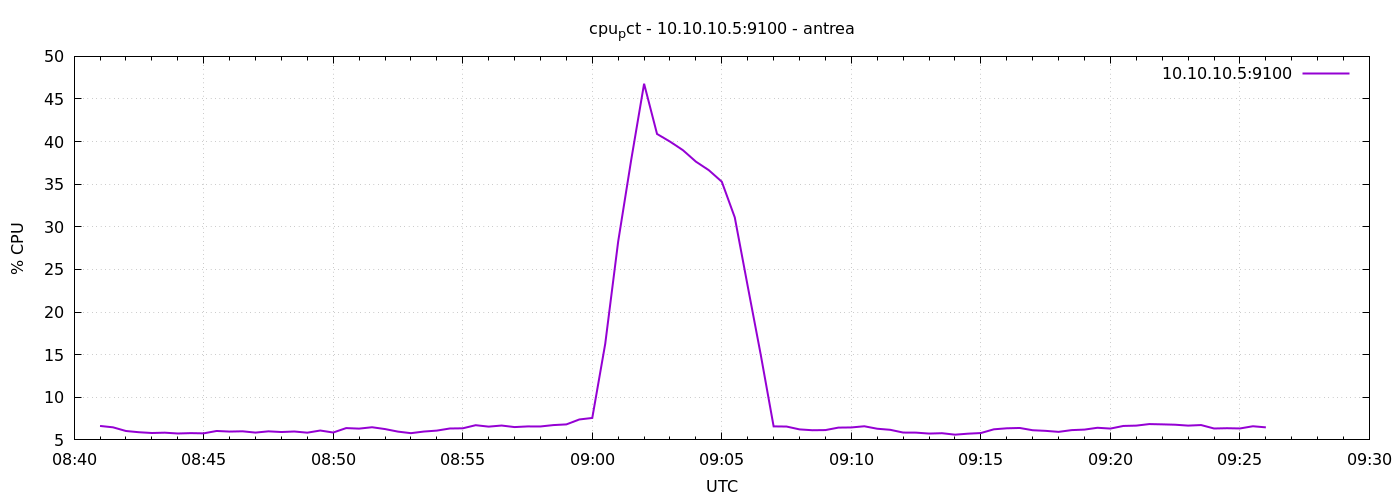

The table this chart was drawn from, first rows:
1777020060	6.638095238096353
1777020090	6.476
1777020120	6.045
1777020150	5.9
1777020180	5.81
1777020210	5.848
1777020240	5.752
1777020270	5.795
1777020300	5.768
1777020330	6.048
1777020360	5.976
1777020390	6.01
1777020420	5.857
1777020450	6.005
1777020480	5.924
1777020510	5.985
1777020540	5.848
1777020570	6.1
1777020600	5.867
1777020630	6.386
1777020660	6.324
1777020690	6.486
1777020720	6.271
1777020750	5.971
1777020780	5.79
1777020810	5.981
1777020840	6.09
1777020870	6.338
1777020900	6.36
1777020930	6.726
1777020960	6.557
1777020990	6.686
1777021020	6.505
1777021050	6.581
1777021080	6.576
1777021110	6.738
1777021140	6.819
1777021170	7.397
1777021200	7.576
1777021230	16.28
1777021260	28.28
1777021290	37.81
1777021320	46.79
1777021350	40.9
1777021380	40
1777021410	38.99
1777021440	37.65
1777021470	36.64
1777021500	35.29
1777021530	31.11
1777021560	23.03
1777021590	15.04
1777021620	6.586
1777021650	6.567
1777021680	6.233
1777021710	6.133
1777021740	6.152
1777021770	6.443
1777021800	6.462
1777021830	6.6
1777021860	6.31
... 30 more rows
